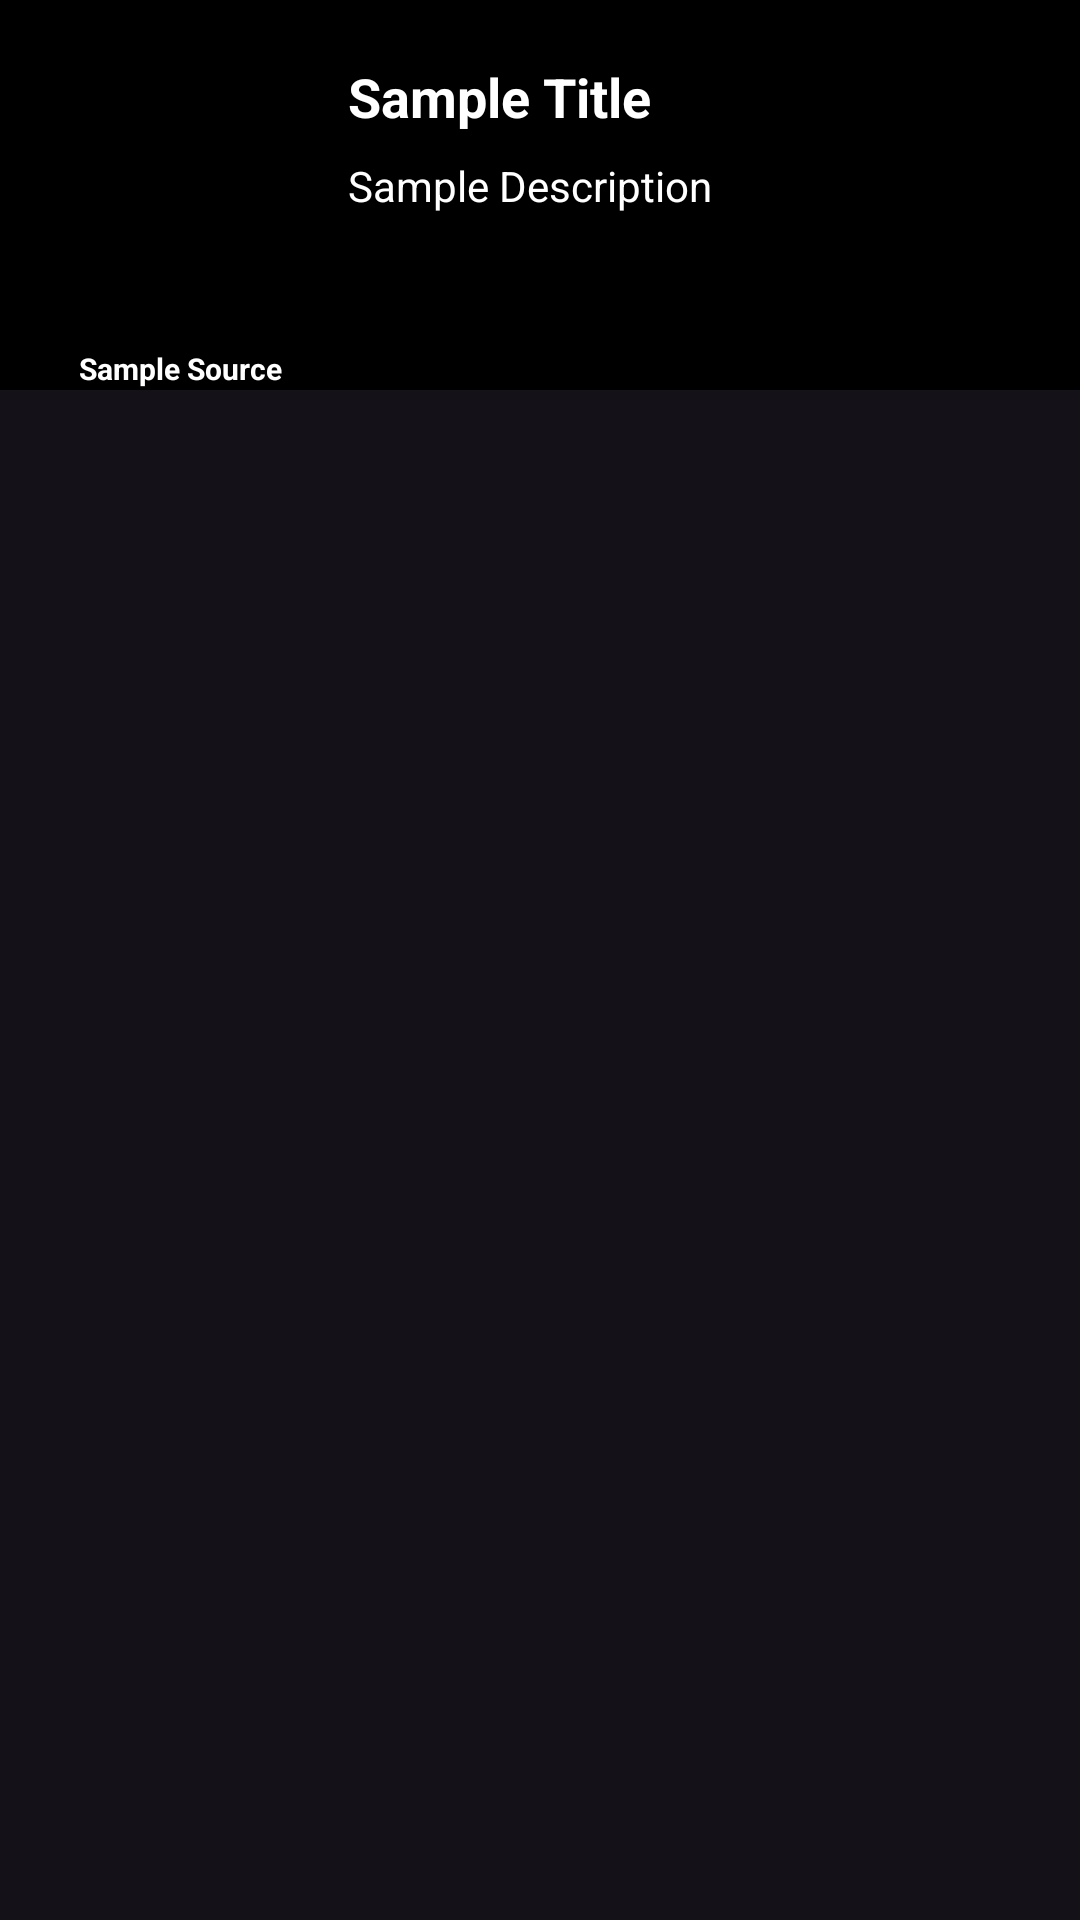

The Android layout XML behind this screen, and the referenced resources:
<!-- AndroidManifest.xml: application theme Theme.NewsApp -->
<!-- res/layout/fragment_news_list_item.xml -->
<?xml version="1.0" encoding="utf-8"?>
<com.google.android.material.card.MaterialCardView xmlns:android="http://schemas.android.com/apk/res/android"
    xmlns:app="http://schemas.android.com/apk/res-auto"
    android:layout_width="match_parent"
    android:elevation="12dp"
    android:layout_height="wrap_content"
    app:strokeWidth="0dp"
    app:cardCornerRadius="0dp"
    android:layout_marginBottom="4dp">

    <androidx.constraintlayout.widget.ConstraintLayout
        android:layout_width="match_parent"
        android:layout_height="wrap_content"
        android:background="@color/black">


        <androidx.constraintlayout.widget.Guideline
            android:id="@+id/_guideline1"
            android:layout_width="wrap_content"
            android:layout_height="wrap_content"
            android:orientation="vertical"
            app:layout_constraintGuide_begin="20dp" />

        <androidx.constraintlayout.widget.Guideline
            android:id="@+id/_guideline2"
            android:layout_width="wrap_content"
            android:layout_height="wrap_content"
            android:orientation="vertical"
            app:layout_constraintGuide_end="20dp" />

        <androidx.constraintlayout.widget.Guideline
            android:id="@+id/_guideline3"
            android:layout_width="wrap_content"
            android:layout_height="wrap_content"
            android:orientation="horizontal"
            app:layout_constraintGuide_begin="20dp" />

        <androidx.constraintlayout.widget.Guideline
            android:id="@+id/_guideline4"
            android:layout_width="wrap_content"
            android:layout_height="wrap_content"
            android:orientation="horizontal"
            app:layout_constraintGuide_end="20dp" />

        <com.google.android.material.imageview.ShapeableImageView
            android:id="@+id/newsImage"
            android:layout_width="80dp"
            android:layout_height="80dp"
            android:adjustViewBounds="true"
            android:scaleType="centerCrop"
            android:src="@drawable/breaking_news"
            app:layout_constraintStart_toStartOf="@+id/_guideline1"
            app:layout_constraintTop_toTopOf="@+id/_guideline3"
            app:shapeAppearanceOverlay="@style/RoundedCorner" />

        <TextView
            android:id="@+id/newsTitle"
            android:layout_width="0dp"
            android:layout_height="wrap_content"
            android:maxLines="2"
            android:layout_marginStart="16dp"
            android:text="@string/sample_title"
            android:textColor="@color/white"
            android:textSize="18sp"
            android:textStyle="bold"
            app:layout_constraintEnd_toStartOf="@+id/_guideline2"
            app:layout_constraintStart_toEndOf="@+id/newsImage"
            app:layout_constraintTop_toTopOf="@+id/_guideline3" />

        <TextView
            android:id="@+id/newsDescription"
            android:layout_width="0dp"
            android:layout_height="wrap_content"
            android:maxLines="4"
            android:layout_marginStart="16dp"
            android:layout_marginTop="8dp"
            android:ellipsize="end"
            android:text="@string/sample_description"
            android:textColor="@android:color/white"
            android:textSize="14sp"
            app:layout_constraintEnd_toEndOf="@id/_guideline2"
            app:layout_constraintStart_toEndOf="@+id/newsImage"
            app:layout_constraintTop_toBottomOf="@+id/newsTitle" />

        <TextView
            android:id="@+id/newsSource"
            android:layout_width="wrap_content"
            android:layout_height="14dp"
            android:layout_marginTop="16dp"
            android:layout_marginEnd="16dp"
            android:text="@string/sample_source"
            android:textColor="@android:color/white"
            android:textSize="10sp"
            android:textStyle="bold"
            app:layout_constraintEnd_toStartOf="@+id/newsDescription"
            app:layout_constraintStart_toStartOf="@id/_guideline1"
            app:layout_constraintTop_toBottomOf="@+id/newsImage" />

    </androidx.constraintlayout.widget.ConstraintLayout>


</com.google.android.material.card.MaterialCardView>
<!-- resources referenced by this layout -->
<resources>
  <color name="black">#FF000000</color>
  <color name="white">#FFFFFFFF</color>
  <string name="sample_description">Sample Description</string>
  <string name="sample_source">Sample Source</string>
  <string name="sample_title">Sample Title</string>
  <style name="RoundedCorner" parent="">
          <item name="cornerFamily">rounded</item>
          <item name="cornerSize">10dp</item>
          <item name="color">@color/white</item>
      </style>
  <style name="Theme.NewsApp" parent="Base.Theme.NewsApp" />
  <style name="Base.Theme.NewsApp" parent="Theme.Material3.Dark.NoActionBar">
          <item name="colorPrimary">@color/black</item>
          <item name="colorPrimaryDark">@color/black</item>
      </style>
</resources>
